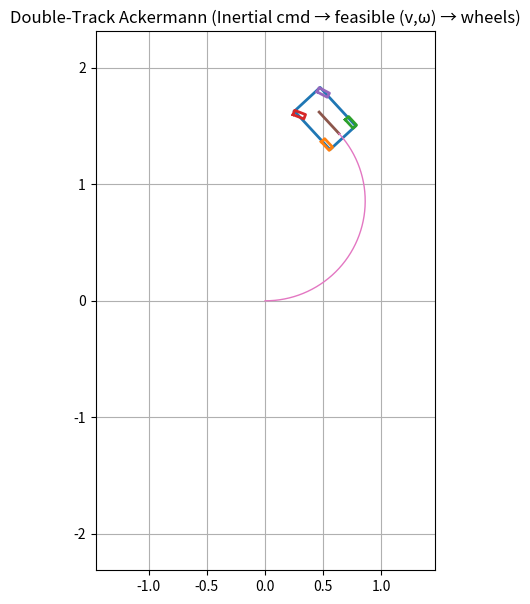

The script that saved this image: (Note: this script raises an exception after producing the figure.)
import numpy as np
import matplotlib.pyplot as plt
from matplotlib.animation import FuncAnimation
from dataclasses import dataclass

# =========================
# Helpers
# =========================
def wrap_to_pi(a):
    return (a + np.pi) % (2*np.pi) - np.pi

def rot2(theta):
    c, s = np.cos(theta), np.sin(theta)
    return np.array([[c, -s],
                     [s,  c]], float)

def clamp(x, lo, hi):
    return float(np.minimum(np.maximum(x, lo), hi))

# =========================
# Params
# =========================
@dataclass
class AckermannParams:
    L: float = 0.35   # wheelbase [m]
    T: float = 0.28   # track width [m]
    r: float = 0.06   # wheel radius [m]

    # drawing
    body_length: float = 0.45
    body_width:  float = 0.30
    wheel_length: float = 0.10
    wheel_width:  float = 0.04

@dataclass
class SimParams:
    dt: float = 0.02
    steer_limit_deg: float = 45.0
    # heading tracking gain for mapping inertial velocity -> omega
    k_heading: float = 3.0
    # keep omega within reasonable range (optional)
    omega_max: float = 4.0

# =========================
# Double-track Ackermann wheel mapping from (v, omega)
# =========================
def ackermann_wheels_from_vw(v, w, p: AckermannParams, steer_limit_deg=45.0):
    halfT = 0.5 * p.T
    lim = np.deg2rad(steer_limit_deg)

    if abs(w) < 1e-9:
        delta_FL = 0.0
        delta_FR = 0.0
        v_RL = v_RR = v_FL = v_FR = v
    else:
        R = v / w
        Rabs = abs(R)
        wabs = abs(w)

        # Guard against impossible geometry when |R| <= T/2
        # (would imply infinite steering / wheel crossing)
        if Rabs <= halfT + 1e-6:
            Rabs = halfT + 1e-6

        delta_in_mag  = np.arctan(p.L / (Rabs - halfT))
        delta_out_mag = np.arctan(p.L / (Rabs + halfT))
        sgnw = np.sign(w)

        delta_in  = sgnw * delta_in_mag
        delta_out = sgnw * delta_out_mag

        if w > 0:   # left turn: FL inner
            delta_FL, delta_FR = delta_in, delta_out
        else:       # right turn: FR inner
            delta_FL, delta_FR = delta_out, delta_in

        delta_FL = clamp(delta_FL, -lim, lim)
        delta_FR = clamp(delta_FR, -lim, lim)

        v_RL = wabs * (Rabs - halfT)
        v_RR = wabs * (Rabs + halfT)
        v_FL = wabs * np.sqrt(p.L**2 + (Rabs - halfT)**2)
        v_FR = wabs * np.sqrt(p.L**2 + (Rabs + halfT)**2)

        sgnv = np.sign(v) if abs(v) > 1e-9 else 1.0
        v_RL *= sgnv; v_RR *= sgnv; v_FL *= sgnv; v_FR *= sgnv

    v_wheel = {"RL": v_RL, "RR": v_RR, "FL": v_FL, "FR": v_FR}
    omega_wheel = {k: v_wheel[k] / p.r for k in v_wheel}
    delta = {"RL": 0.0, "RR": 0.0, "FL": delta_FL, "FR": delta_FR}
    return v_wheel, omega_wheel, delta

# =========================
# Inertial command segments
# =========================
@dataclass
class SegmentI:
    duration: float
    vx_I: float
    vy_I: float
    wz_I: float  # desired yaw rate (can be inconsistent with vx,vy)

def build_testcase_I(name="straight"):
    if name == "straight":
        return [SegmentI(8.0, 0.35, 0.0, 0.0)]

    if name == "circle_like":
        return [SegmentI(18.0, 0.0, 0.0, 0.0)]

    if name == "figure8_like":
        # total time for two full loops (left + right)
        # each loop approx: 2*pi/|w|
        # we add a small extra buffer so the 8 closes nicely in discrete dt
        w = 0.35
        Tloop = 2*np.pi/abs(w)
        return [SegmentI(2*Tloop + 0.5, 0.0, 0.0, 0.0)]

    if name == "infeasible":
        return [SegmentI(10.0, 0.3, 0.0, 0.35)]

    return [SegmentI(8.0, 0.3, 0.0, 0.25)]

# =========================
# Core: inertial desired -> feasible Ackermann (v, omega)
# =========================
def inertial_to_ackermann(vx_I, vy_I, wz_des, theta, sp: SimParams):
    """
    Map desired inertial translational velocity (vx_I, vy_I) into a feasible Ackermann command (v, omega).

    Key idea:
      - Desired heading = atan2(vy_I, vx_I)
      - Choose omega = wz_des + k * heading_error  (heading-tracking)
      - Choose v = speed = sqrt(vx_I^2 + vy_I^2)  (always forward speed)
      - This ensures motion is consistent with no lateral body velocity.

    Also compute infeasibility metric: required lateral body velocity if you tried to follow inertial command exactly:
      v_B = R_BI(theta) * v_I
      infeasible = v_y^B
    """
    v_I = np.array([vx_I, vy_I], float)
    speed = float(np.linalg.norm(v_I))

    if speed < 1e-9:
        theta_des = theta
    else:
        theta_des = float(np.arctan2(vy_I, vx_I))

    e = wrap_to_pi(theta_des - theta)

    omega = float(wz_des + sp.k_heading * e)
    omega = clamp(omega, -sp.omega_max, sp.omega_max)

    # forward speed (you can allow reverse if you want; keeping it simple/robust here)
    v = speed

    # infeasibility measure (what sideways velocity would be required)
    v_B = rot2(theta).T @ v_I
    vy_B_required = float(v_B[1])

    return v, omega, theta_des, e, vy_B_required

# =========================
# Simulation (consistent integration!)
# =========================
def simulate_inertial(segments, p: AckermannParams, sp: SimParams,
                      inertial_callback=None):
    """
    If inertial_callback is provided:
        inertial_callback(t) -> (vx_I, vy_I, wz_des)
    it overrides segment constant values and can generate "true circle" inertial commands.
    """
    dt = sp.dt

    # build timeline
    cmds = []
    t = 0.0
    for seg in segments:
        n = int(np.ceil(seg.duration / dt))
        for _ in range(n):
            cmds.append((t, seg.vx_I, seg.vy_I, seg.wz_I))
            t += dt

    N = len(cmds)
    T = np.array([c[0] for c in cmds])

    x = np.zeros(N)
    y = np.zeros(N)
    th = np.zeros(N)

    vxI = np.zeros(N)
    vyI = np.zeros(N)
    wz_des = np.zeros(N)

    v_used = np.zeros(N)
    w_used = np.zeros(N)
    theta_des = np.zeros(N)
    e_heading = np.zeros(N)
    vyB_required = np.zeros(N)

    v_w = {k: np.zeros(N) for k in ["RL","RR","FL","FR"]}
    om_w = {k: np.zeros(N) for k in ["RL","RR","FL","FR"]}
    delta = {k: np.zeros(N) for k in ["RL","RR","FL","FR"]}

    for k in range(1, N):
        t = T[k-1]

        # 1) desired inertial command at this time
        if inertial_callback is None:
            _, vx, vy, wz = cmds[k-1]
        else:
            vx, vy, wz = inertial_callback(t)

        vxI[k-1], vyI[k-1], wz_des[k-1] = vx, vy, wz

        # 2) map to feasible Ackermann (v, omega)
        v, w, th_d, e, vyB_req = inertial_to_ackermann(vx, vy, wz, th[k-1], sp)
        v_used[k-1], w_used[k-1] = v, w
        theta_des[k-1], e_heading[k-1], vyB_required[k-1] = th_d, e, vyB_req

        # 3) integrate pose using the SAME (v, omega)
        x[k]  = x[k-1] + (v*np.cos(th[k-1]))*dt
        y[k]  = y[k-1] + (v*np.sin(th[k-1]))*dt
        th[k] = wrap_to_pi(th[k-1] + w*dt)

        # 4) wheels from the SAME (v, omega)
        vw, ow, de = ackermann_wheels_from_vw(v, w, p, sp.steer_limit_deg)
        for name in ["RL","RR","FL","FR"]:
            v_w[name][k]  = vw[name]
            om_w[name][k] = ow[name]
            delta[name][k] = de[name]

    # last command record
    vxI[-1], vyI[-1], wz_des[-1] = vxI[-2], vyI[-2], wz_des[-2]
    v_used[-1], w_used[-1] = v_used[-2], w_used[-2]
    theta_des[-1], e_heading[-1], vyB_required[-1] = theta_des[-2], e_heading[-2], vyB_required[-2]

    return dict(
        t=T, x=x, y=y, th=th,
        vxI=vxI, vyI=vyI, wz_des=wz_des,
        v_used=v_used, w_used=w_used,
        theta_des=theta_des, e_heading=e_heading, vyB_required=vyB_required,
        v_w=v_w, om_w=om_w, delta=delta,
        params=p, simparams=sp
    )

# =========================
# Plots
# =========================
def make_plots(sim):
    t = sim["t"]
    x,y,th = sim["x"], sim["y"], sim["th"]

    vxI, vyI, wz_des = sim["vxI"], sim["vyI"], sim["wz_des"]
    v_used, w_used = sim["v_used"], sim["w_used"]
    vyB_required = sim["vyB_required"]

    v_w, delta = sim["v_w"], sim["delta"]

    fig, axs = plt.subplots(4,1, figsize=(10,12), sharex=True)

    axs[0].plot(x, y)
    axs[0].set_aspect("equal", adjustable="box")
    axs[0].set_ylabel("y [m]")
    axs[0].set_title("Trajectory (x-y)")
    axs[0].grid(True)

    axs[1].plot(t, vxI, label="vx_I")
    axs[1].plot(t, vyI, label="vy_I")
    axs[1].plot(t, wz_des, label="wz_des")
    axs[1].set_ylabel("Inertial cmd")
    axs[1].grid(True)
    axs[1].legend(ncols=3)

    axs[2].plot(t, v_used, label="v_used (body forward)")
    axs[2].plot(t, w_used, label="omega_used")
    axs[2].plot(t, vyB_required, "--", label="vy_B required (infeasibility)")
    axs[2].set_ylabel("Feasible cmd / infeas.")
    axs[2].grid(True)
    axs[2].legend(ncols=3)

    axs[3].plot(t, v_w["RL"], label="v_RL")
    axs[3].plot(t, v_w["RR"], label="v_RR")
    axs[3].plot(t, v_w["FL"], label="v_FL")
    axs[3].plot(t, v_w["FR"], label="v_FR")
    axs[3].plot(t, np.rad2deg(delta["FL"]), "--", label="delta_FL [deg]")
    axs[3].plot(t, np.rad2deg(delta["FR"]), "--", label="delta_FR [deg]")
    axs[3].set_ylabel("Wheels")
    axs[3].set_xlabel("time [s]")
    axs[3].grid(True)
    axs[3].legend(ncols=3)

    plt.tight_layout()
    plt.show()

# =========================
# Animation
# =========================
def animate(sim, interval_ms=20, trail=True):
    p = sim["params"]
    t = sim["t"]
    x,y,th = sim["x"], sim["y"], sim["th"]
    delta = sim["delta"]

    halfT = 0.5*p.T
    wheel_body = {
        "RL": np.array([0.0, +halfT]),
        "RR": np.array([0.0, -halfT]),
        "FL": np.array([p.L, +halfT]),
        "FR": np.array([p.L, -halfT]),
    }

    fig, ax = plt.subplots(figsize=(9,7))
    ax.set_aspect("equal", adjustable="box")
    ax.grid(True)
    ax.set_title("Double-Track Ackermann (Inertial cmd → feasible (v,ω) → wheels)")

    pad = 0.6
    ax.set_xlim(np.min(x)-pad, np.max(x)+pad)
    ax.set_ylim(np.min(y)-pad, np.max(y)+pad)

    body_line, = ax.plot([], [], lw=2)
    wheel_lines = {k: ax.plot([], [], lw=2)[0] for k in wheel_body}
    heading_line, = ax.plot([], [], lw=2)
    trail_line = ax.plot([], [], lw=1)[0] if trail else None

    def rect(center, length, width, ang):
        Lh, Wh = length/2, width/2
        pts = np.array([[ Lh,  Wh],
                        [ Lh, -Wh],
                        [-Lh, -Wh],
                        [-Lh,  Wh],
                        [ Lh,  Wh]], float)
        R = rot2(ang)
        ptsW = (R @ pts.T).T + center
        return ptsW

    def update(i):
        xi, yi, thi = x[i], y[i], th[i]
        R = rot2(thi)

        body_center = np.array([xi, yi]) + R @ np.array([p.L/2, 0.0])
        bp = rect(body_center, p.body_length, p.body_width, thi)
        body_line.set_data(bp[:,0], bp[:,1])

        for k in wheel_body:
            wp = np.array([xi, yi]) + R @ wheel_body[k]
            ang = thi + delta[k][i] if k in ["FL","FR"] else thi
            wpts = rect(wp, p.wheel_length, p.wheel_width, ang)
            wheel_lines[k].set_data(wpts[:,0], wpts[:,1])

        head = np.array([xi, yi])
        tip = head + rot2(thi) @ np.array([0.25, 0.0])
        heading_line.set_data([head[0], tip[0]], [head[1], tip[1]])

        if trail_line is not None:
            trail_line.set_data(x[:i+1], y[:i+1])

        artists = [body_line, heading_line] + list(wheel_lines.values())
        if trail_line is not None:
            artists.append(trail_line)
        return artists

    ani = FuncAnimation(fig, update, frames=len(t), interval=interval_ms, blit=True)
    plt.show()
    return ani

# =========================
# Example: a true circle via inertial commands (time-varying vx_I, vy_I)
# =========================
def circle_inertial_callback(v=0.3, w=0.35):
    # Desired inertial velocity follows the vehicle heading you want for a circle:
    # vx_I = v cos(w t), vy_I = v sin(w t), and wz_des = w
    def cb(t):
        return v*np.cos(w*t), v*np.sin(w*t), w
    return cb

def figure8_inertial_callback(v=0.3, w=0.35):
    """
    Generates an inertial velocity command that traces two circles back-to-back:
      - First loop: left turn  (omega = +w) for 2*pi/w seconds
      - Second loop: right turn (omega = -w) for 2*pi/w seconds

    Inertial velocities are time-varying:
      vx_I = v cos(psi(t)),  vy_I = v sin(psi(t))
    where psi(t) is an internal "direction angle" that rotates with +/- w.
    """
    Tloop = 2*np.pi/abs(w)

    def cb(t):
        if t < Tloop:
            # loop 1: +w
            psi = w*t
            wz  = +w
        else:
            # loop 2: -w, reset phase so direction is continuous
            tau = t - Tloop
            psi = w*Tloop - w*tau   # decreases
            wz  = -w

        vx_I = v*np.cos(psi)
        vy_I = v*np.sin(psi)
        return vx_I, vy_I, wz

    return cb

# =========================
# Main
# =========================
if __name__ == "__main__":
    p = AckermannParams(L=0.35, T=0.28, r=0.06)
    sp = SimParams(dt=0.02, k_heading=3.0, omega_max=4.0, steer_limit_deg=45.0)

    segs = build_testcase_I("figure8_like")
    sim = simulate_inertial(segs, p, sp, inertial_callback=figure8_inertial_callback(v=0.3, w=0.35))

    # 1. Create the animation object
    ani = animate(sim, interval_ms=20, trail=True)

    # 2. SAVE THE VIDEO HERE ----------------------------------
    print("Saving video...")
    ani.save("ackermann_simulation.mp4", writer="ffmpeg", fps=50)
    print("Video saved.")
    # ---------------------------------------------------------

    # 3. Show static plots
    make_plots(sim)